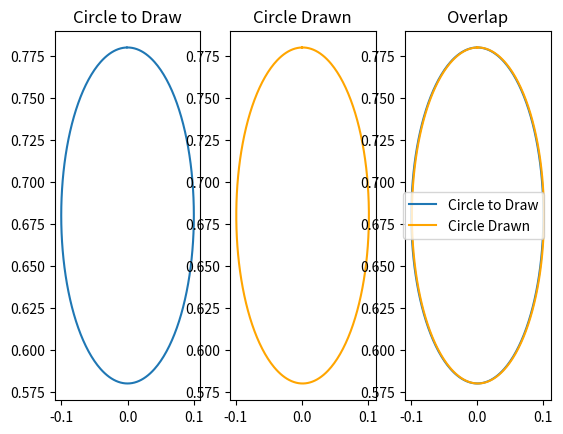

Here is the Python script that generated this plot:
#!/usr/bin/env python

# Inverse Kinematics Validation
# Tracking a circle using Inverse Kinematics

# Importing modules
from math import sin, cos, pi
import matplotlib.pyplot as plt
import numpy as np
np.set_printoptions(suppress=True)

# Initializing DH Paramters
# DH Parameter a
a1 = 0
a2 = -0.6127
a3 = -0.5715
a4 = 0
a5 = 0
a6 = 0

# DH Parameter alpha
alpha1 = pi/2
alpha2 = 0
alpha3 = 0
alpha4 = pi/2
alpha5 = -pi/2
alpha6 = 0

# DH Parameter d
d1 = 0.1807
d4 = 0.1741
d5 = 0.1198
d6 = 0.1165

# DH Parameter Theta
q1 = 0
q2 = 0
q3 = 0
q4 = 0
q5 = 0
q6 = 0

# Function to compute homogeneous transformation matrix using DH parameters
def generate_Ti(a, alpha, d, theta):
    
    T = np.array([[cos(theta), -sin(theta)*cos(alpha), sin(theta)*sin(alpha), a*cos(theta)],
                [sin(theta), cos(theta)*cos(alpha), -cos(theta)*sin(alpha), a*sin(theta)],
                [0, sin(alpha), cos(alpha), d],
                [0, 0, 0, 1]])
    
    return T

# Function to retrieve Z vectors from homogeneous transformation matrices
def get_Zi(T):
    return np.array(T[0:3, 2])

# Function to retrieve O vectors from homogeneous transformation matrices
def get_Oi(T):
    return np.array(T[0:3, 3])

# Function to generate Jacobian matrix columns 
def generate_Ji(Z, O, On):
  return np.concatenate([np.cross(Z, (On - O)), Z])


def main():
    # Defining charateristics for circle tracking
    radius = .100 # [mm], Radius of the circle
    circ_pts = 360 # Number of points taken on the circle
    time = 5 # [seconds], Time to draw the circle
    delta_t = time/circ_pts # Time to draw each consecutive arc
    arc_length = (2*pi)/circ_pts # Length of each arc
    theta_dot = 2*pi/time # Differential of theta with respect to time

    delta_theta = 0.0 # Initializing theta
    q_prev = np.array([[q1, q2, q3, q4, q5, q6]]).transpose() # Initializing q_prev

    x_dot_ = list() # List to store the x_dot values
    z_dot_ = list() # List to store the z_dot values

    circ_x = [0] # Circle x points
    circ_z = [.780] # Circle z points

    end_x = [0] # End-Effector x points
    end_z = [.780] # End-Effector z points

    for i in range(circ_pts):

        # Computing Homogeneous Transformation Matrices
        T1 = generate_Ti(a1, alpha1, d1, q_prev[0])
        T2 = generate_Ti(a2, alpha2, 0, q_prev[1])
        T3 = generate_Ti(a3, alpha3, 0, q_prev[2])
        T4 = generate_Ti(a4, alpha4, d4, q_prev[3])
        T5 = generate_Ti(a5, alpha5, d5, q_prev[4])
        T6 = generate_Ti(a6, alpha6, d6, q_prev[5])

        # Forward Kinematics
        T_0_1 = T1
        T_1_2 = np.matmul(T_0_1, T2)
        T_2_3 = np.matmul(T_1_2, T3)
        T_3_4 = np.matmul(T_2_3, T4)
        T_4_5 = np.matmul(T_3_4, T5)
        T_5_6 = np.matmul(T_4_5, T6)

        # Computing Z vectors from Transformation Matrices
        Z0 = np.array([0, 0, 1])
        Z1 = get_Zi(T_0_1)
        Z2 = get_Zi(T_1_2)
        Z3 = get_Zi(T_2_3)
        Z4 = get_Zi(T_3_4)
        Z5 = get_Zi(T_4_5)
        Z6 = get_Zi(T_5_6)

        # Computing O vectors from Transformation Matrices
        O0 = np.array([0, 0, 0])
        O1 = get_Oi(T_0_1)
        O2 = get_Oi(T_1_2)
        O3 = get_Oi(T_2_3)
        O4 = get_Oi(T_3_4)
        O5 = get_Oi(T_4_5)
        O6 = get_Oi(T_5_6)
        
        # Computing Ji
        J1 = generate_Ji(Z0, O0, O6)
        J2 = generate_Ji(Z1, O1, O6)
        J3 = generate_Ji(Z2, O2, O6)
        J4 = generate_Ji(Z3, O3, O6)
        J5 = generate_Ji(Z4, O4, O6)
        J6 = generate_Ji(Z5, O5, O6)

        J = np.array([J1, J2, J3, J4, J5, J6]).transpose()
        J_ = np.linalg.pinv(J) # Taking the pseudo-inverse of the Jacobian Matrix
        
        # Computing points on the circle and respect x_dot and z_dot values
        circ_x.append(radius * sin(delta_theta))
        x_dot = radius * theta_dot * cos(delta_theta)
        x_dot_.append(x_dot)
        
        circ_z.append(.780 - (radius - radius * cos(delta_theta)))
        z_dot = -radius * theta_dot * sin(delta_theta)
        z_dot_.append(z_dot)
        
        delta_theta += (2*pi)/circ_pts # Updating delta_theta
        
        # Inverse Kinematics
        eta = np.array([[x_dot, 0, z_dot, 0, 0, 0]]).transpose()
        q_curr_dot = np.matmul(J_, eta)
        q_curr = q_prev + q_curr_dot * delta_t
        q_prev = q_curr
        
        # Using end-effector velocities generated from IK to obtain end-effector position
        x = end_x[i] + x_dot_[i] * delta_t
        end_x.append(x)
        z = end_z[i] + z_dot_[i] * delta_t
        end_z.append(z)
        # print(x, z)

    # Setting up matplotlib plots
    fig, axs = plt.subplots(1, 3)
    axs[0].set_title("Circle to Draw")
    axs[0].plot(circ_x, circ_z)
    axs[1].set_title("Circle Drawn")
    axs[1].plot(end_x, end_z, 'orange')
    axs[2].set_title("Overlap")
    axs[2].plot(circ_x, circ_z)
    axs[2].plot(end_x, end_z, 'orange')
    axs[2].legend(['Circle to Draw', 'Circle Drawn'], loc=0)
    # manager = plt.get_current_fig_manager()
    # manager.full_screen_toggle()
    # plt.savefig('result.png')
    plt.show()

if __name__ == '__main__':
    main()